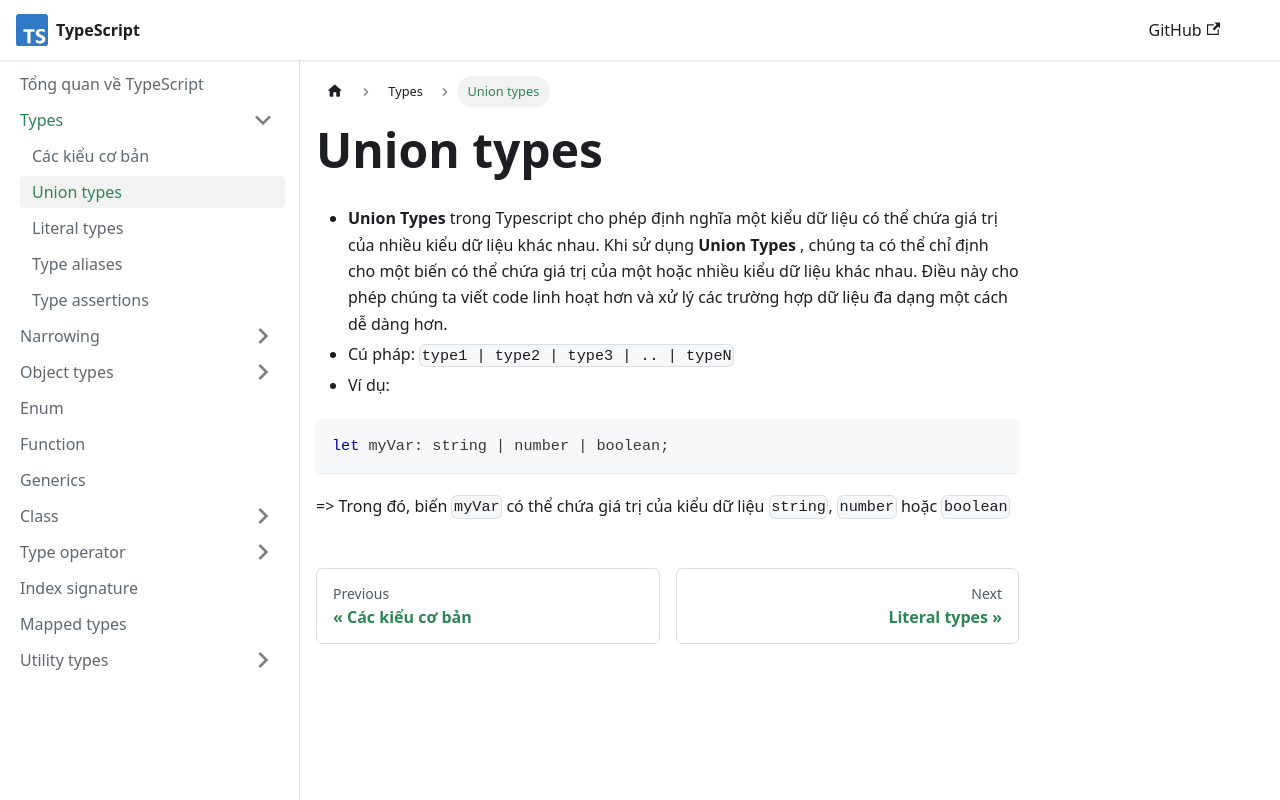

repository: nmc-docs/typescript · page: types/union-types/index.html · generator: docusaurus

---
sidebar_position: 2
---

# Union types

- **Union Types** trong Typescript cho phép định nghĩa một kiểu dữ liệu có thể chứa giá trị của nhiều kiểu dữ liệu khác nhau. Khi sử dụng **Union Types** , chúng ta có thể chỉ định cho một biến có thể chứa giá trị của một hoặc nhiều kiểu dữ liệu khác nhau. Điều này cho phép chúng ta viết code linh hoạt hơn và xử lý các trường hợp dữ liệu đa dạng một cách dễ dàng hơn.
- Cú pháp: `type1 | type2 | type3 | .. | typeN`
- Ví dụ:

```ts
let myVar: string | number | boolean;
```

=> Trong đó, biến `myVar` có thể chứa giá trị của kiểu dữ liệu `string`, `number` hoặc `boolean`
